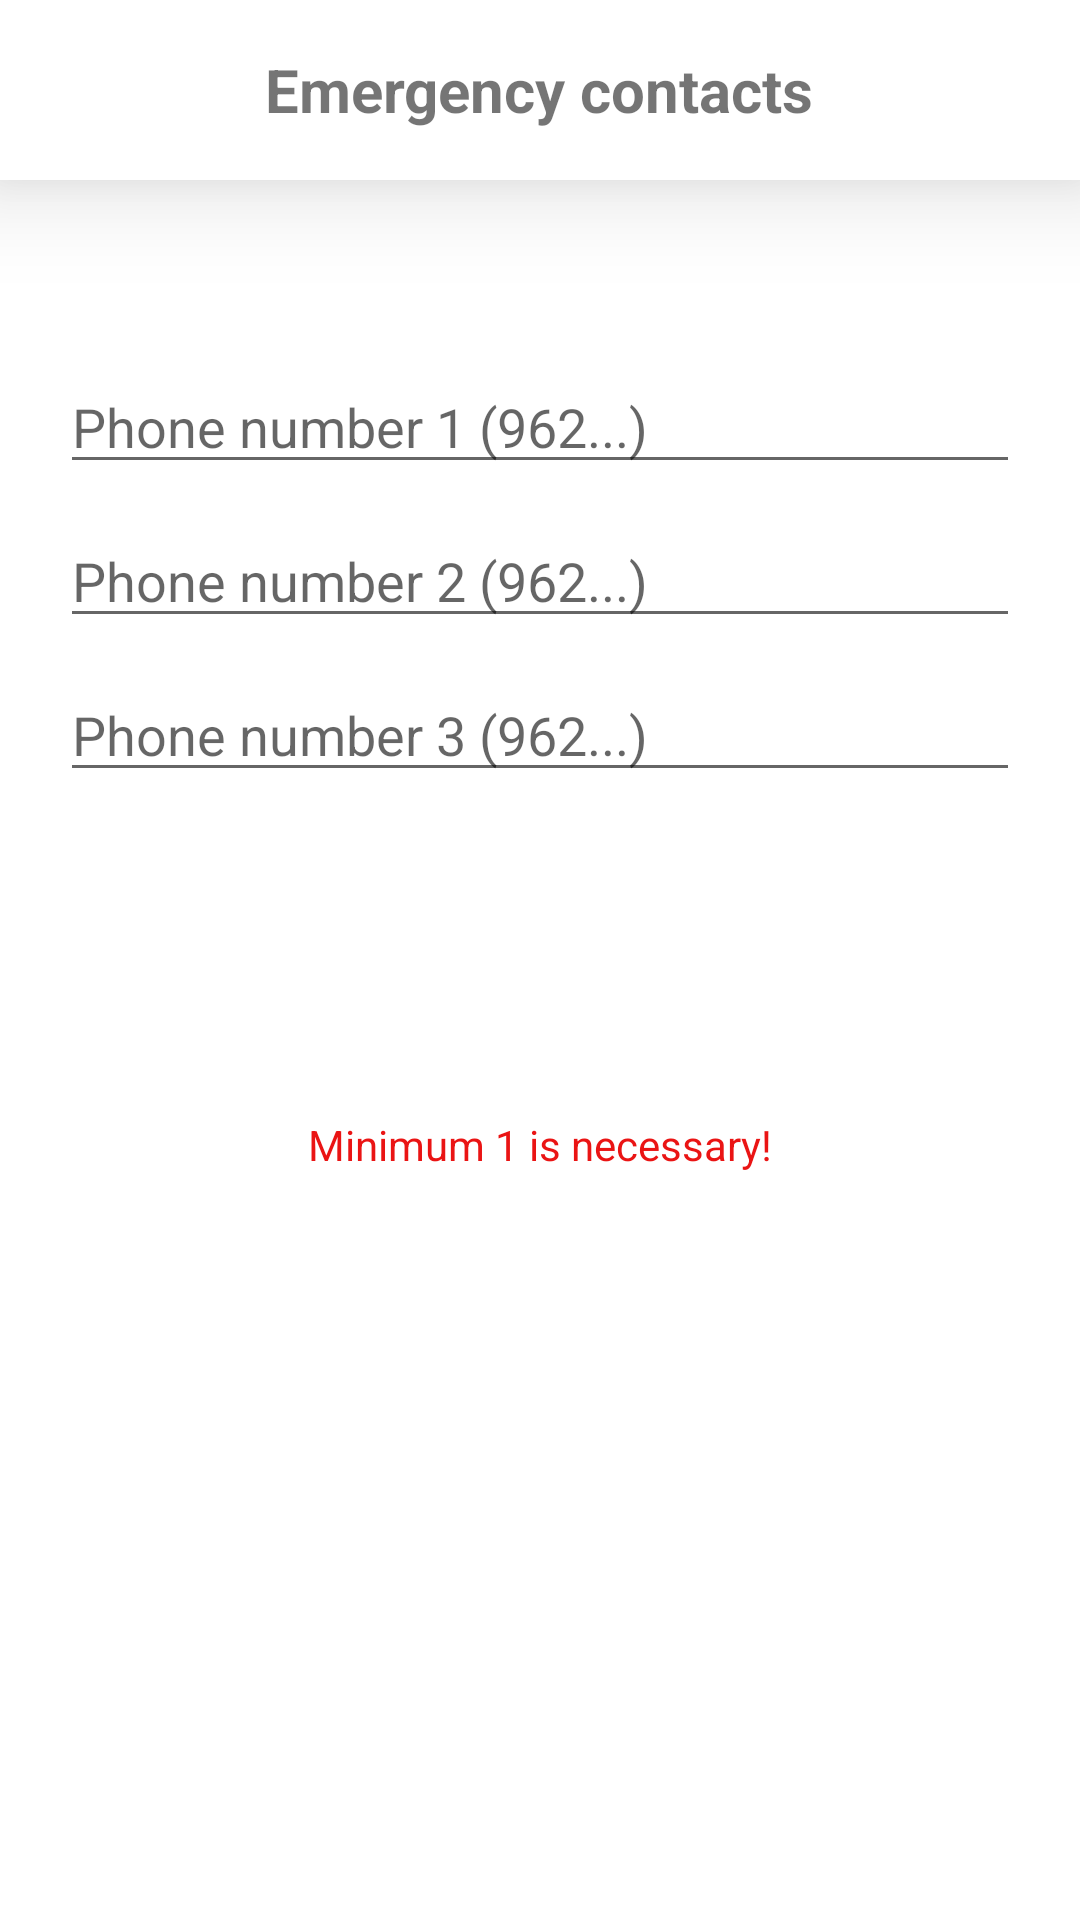

Write the Android layout XML for this screen, with the resource values it uses.
<!-- AndroidManifest.xml: application theme Theme.MapsProject -->
<!-- res/layout/activity_add_emergency.xml -->
<?xml version="1.0" encoding="utf-8"?>
<LinearLayout xmlns:android="http://schemas.android.com/apk/res/android"
    xmlns:app="http://schemas.android.com/apk/res-auto"
    xmlns:tools="http://schemas.android.com/tools"
    android:layout_width="match_parent"
    android:layout_height="match_parent"
    android:orientation="vertical"
    tools:context=".AddEmergencyActivity">

    <RelativeLayout
        android:id="@+id/top_layout_bottom_activity"
        android:layout_width="match_parent"
        android:layout_height="60dp"
        android:background="@color/white"
        android:elevation="20dp">

        <TextView
            android:id="@+id/action_bar_text_view"
            android:layout_width="wrap_content"
            android:layout_height="wrap_content"
            android:layout_centerInParent="true"
            android:layout_marginStart="20dp"
            android:layout_marginEnd="20dp"
            android:autoSizeTextType="uniform"
            android:breakStrategy="balanced"
            android:maxLines="1"
            android:text="Emergency contacts"
            android:textSize="20sp"
            android:textStyle="bold" />

    </RelativeLayout>

    <LinearLayout
        android:layout_width="match_parent"
        android:layout_height="wrap_content"
        android:orientation="vertical"
        android:padding="20dp">

        <EditText
            android:id="@+id/number1_edittext"
            android:layout_width="match_parent"
            android:layout_height="wrap_content"
            android:layout_marginTop="40dp"
            android:hint="Phone number 1 (962...)"
            android:inputType="number"
            android:textColor="@color/black" />

        <EditText
            android:id="@+id/number2_edittext"
            android:layout_width="match_parent"
            android:layout_height="wrap_content"
            android:layout_marginTop="10dp"
            android:hint="Phone number 2 (962...)"
            android:inputType="number"
            android:textColor="@color/black" />

        <EditText
            android:id="@+id/number3_edittext"
            android:layout_width="match_parent"
            android:layout_height="wrap_content"
            android:layout_marginTop="10dp"
            android:hint="Phone number 3 (962...)"
            android:inputType="number"
            android:textColor="@color/black" />

        <androidx.appcompat.widget.AppCompatButton
            android:id="@+id/submitBtn_emergencyNumber"
            android:layout_width="match_parent"
            android:layout_height="wrap_content"
            android:layout_marginTop="40dp"
            android:background="@drawable/bg_get_started_btn"
            android:text="Submit"
            android:textColor="@color/white" />

        <TextView
            android:layout_width="match_parent"
            android:layout_height="wrap_content"
            android:layout_marginTop="20dp"
            android:gravity="center"
            android:text="Minimum 1 is necessary!"
            android:textColor="@color/red" />

    </LinearLayout>

</LinearLayout>
<!-- resources referenced by this layout -->
<resources>
  <color name="black">#000000</color>
  <color name="red">#ea1414</color>
  <color name="white">#ffffff</color>
  <style name="Theme.MapsProject" parent="Theme.MaterialComponents.DayNight.DarkActionBar">
          
          <item name="colorPrimary">@color/purple_500</item>
          <item name="colorPrimaryVariant">@color/purple_700</item>
          <item name="colorOnPrimary">@color/white</item>
          
          <item name="colorSecondary">@color/teal_200</item>
          <item name="colorSecondaryVariant">@color/teal_700</item>
          <item name="colorOnSecondary">@color/black</item>
          
          <item name="android:statusBarColor" tools:targetApi="l">?attr/colorPrimaryVariant</item>
          
      </style>
  <color name="purple_500">#FF6200EE</color>
  <color name="purple_700">#FF3700B3</color>
  <color name="teal_200">#FF03DAC5</color>
  <color name="teal_700">#FF018786</color>
</resources>
